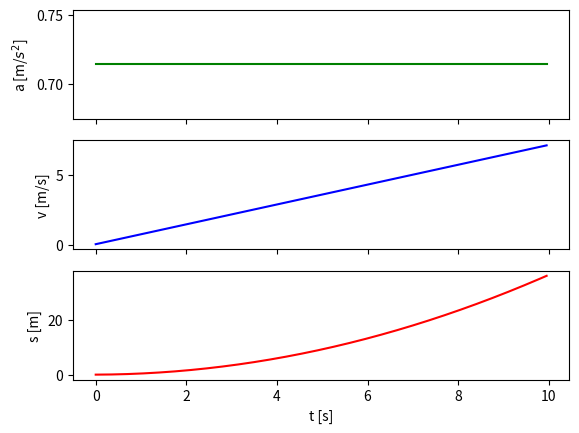

Here is the Python script that generated this plot:
import matplotlib.pyplot as plt

def sila(F, m):
    a=F/m

    vrijeme=10
    dt=0.05
    t=[]
    acc=[]
    v=[]
    s=[]
    vi=0
    si=0

    for i in range(int(vrijeme/dt)):
        t.append(i*dt)
        acc.append(a)
        vi+=a*dt
        v.append(vi)
        si+=vi*dt
        s.append(si)

    fig, axs =plt.subplots(3)
    axs[0].plot(t, acc, '-g')
    axs[1].plot(t, v, '-b')
    axs[2].plot(t, s, '-r')
    
    for ax in axs.flat:
        ax.set(xlabel='t [s]')
        ax.label_outer()
    axs[0].set(ylabel='a [m/$s^2$]')
    axs[1].set(ylabel='v [m/s]')
    axs[2].set(ylabel='s [m]')
    plt.show()

sila(5, 7)